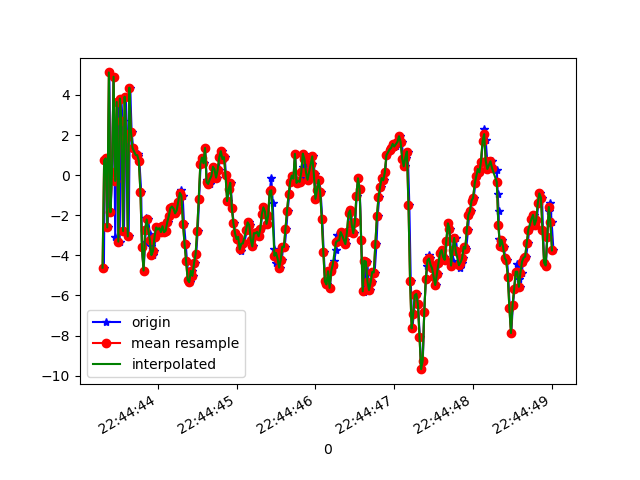

Values plotted in this chart, from the file beside it:
1617835483317, 531126877604873, -4.6169806, -4.2379694, 6.0068693
1617835483328, 531126896835643, 0.7329, -2.653, -7.731
1617835483347, 531126916066413, 0.8325, -3.862, 10.82
1617835483366, 531126935297183, -2.61, -5.008, -5.421
1617835483386, 531126954527953, 5.12, -3.929, 1.359
1617835483403, 531126973758723, -1.857, -5.948, 7.946
1617835483420, 531126992989493, 0.1651, -5.132, -8.395
1617835483440, 531127012220263, 4.908, -5.507, 7.928
1617835483461, 531127031451033, -3.084, -7.022, 2.481
1617835483479, 531127050681803, 2.506, -5.705, -6.88
1617835483497, 531127069912573, 3.645, -6.365, 10.09
1617835483517, 531127089143343, -3.318, -7.777, -0.4916
1617835483536, 531127108374113, 3.819, -6.687, -5.03
1617835483554, 531127127604883, 2.686, -7.652, 10.75
1617835483572, 531127146835653, -2.79, -8.71, -1.781
1617835483595, 531127166066423, 3.911, -6.995, -4.215
1617835483612, 531127185297193, 1.875, -7.7, 11.06
1617835483631, 531127204527963, -3.056, -7.868, -2.632
1617835483650, 531127223758733, 4.361, -6.141, -4.499
1617835483669, 531127242989503, 2.166, -7.128, -3.193
1617835483688, 531127262220273, 1.35, -8.156, 3.933
1617835483738, 531127281451043, 1.006, -7.522, 1.066
1617835483748, 531127300681813, 1.037, -7.086, 0.417
1617835483751, 531127319912583, 0.9479, -6.937, 0.11
1617835483767, 531127339143353, 0.7081, -7.064, 0.2214
1617835483790, 531127358374123, -0.8174, -7.909, 0.7364
1617835483801, 531127377604893, -3.604, -9.553, 1.709
1617835483821, 531127396835663, -4.76, -11, 1.86
1617835483840, 531127416066433, -3.315, -9.754, 1.07
1617835483857, 531127435297203, -2.133, -7.615, -0.7573
1617835483879, 531127454527973, -2.213, -5.572, -1.531
1617835483900, 531127473758743, -2.951, -4.268, -1.04
1617835483917, 531127492989513, -3.549, -3.521, -0.5166
1617835483936, 531127512220283, -3.993, -2.885, -0.5853
1617835483954, 531127531451053, -3.777, -2.199, -0.8711
1617835483971, 531127550681823, -3.069, -0.6333, -1.305
1617835483993, 531127569912593, -2.611, 0.5223, -1.345
1617835484012, 531127589143363, -2.711, 0.594, -1.006
1617835484033, 531127608374133, -2.646, 0.8571, -0.8257
1617835484049, 531127627604903, -2.843, 1.589, -1.128
1617835484069, 531127646835673, -2.548, 1.793, -1.004
1617835484088, 531127666066443, -2.845, 2.587, -1.422
1617835484107, 531127685297213, -2.776, 2.918, -1.742
1617835484125, 531127704527983, -2.356, 3.58, -1.733
1617835484145, 531127723758753, -2.05, 4.313, -1.717
1617835484164, 531127742989523, -1.647, 4.977, -1.401
1617835484181, 531127762220293, -1.567, 5.32, -1.266
1617835484203, 531127781572265, -1.665, 5.494, -1.561
1617835484221, 531127800803035, -1.906, 5.672, -1.988
1617835484240, 531127820033805, -1.763, 5.755, -2.133
1617835484261, 531127839264575, -1.335, 5.805, -1.818
1617835484281, 531127858495345, -1.032, 5.527, -1.18
1617835484297, 531127877726115, -0.7366, 5.004, -0.673
1617835484316, 531127896956885, -1.026, 4.41, -0.5511
1617835484333, 531127916187655, -2.413, 3.747, -0.8677
1617835484355, 531127935418425, -3.436, 3.418, -1.279
1617835484371, 531127954649195, -4.299, 3.301, -1.462
1617835484394, 531127973879965, -5.235, 2.628, -1.598
1617835484411, 531127993110735, -5.34, 1.46, -1.24
1617835484431, 531128012341505, -4.772, 0.2157, -0.2246
1617835484449, 531128031572275, -5.025, -0.5367, 0.2447
... 237 more rows
